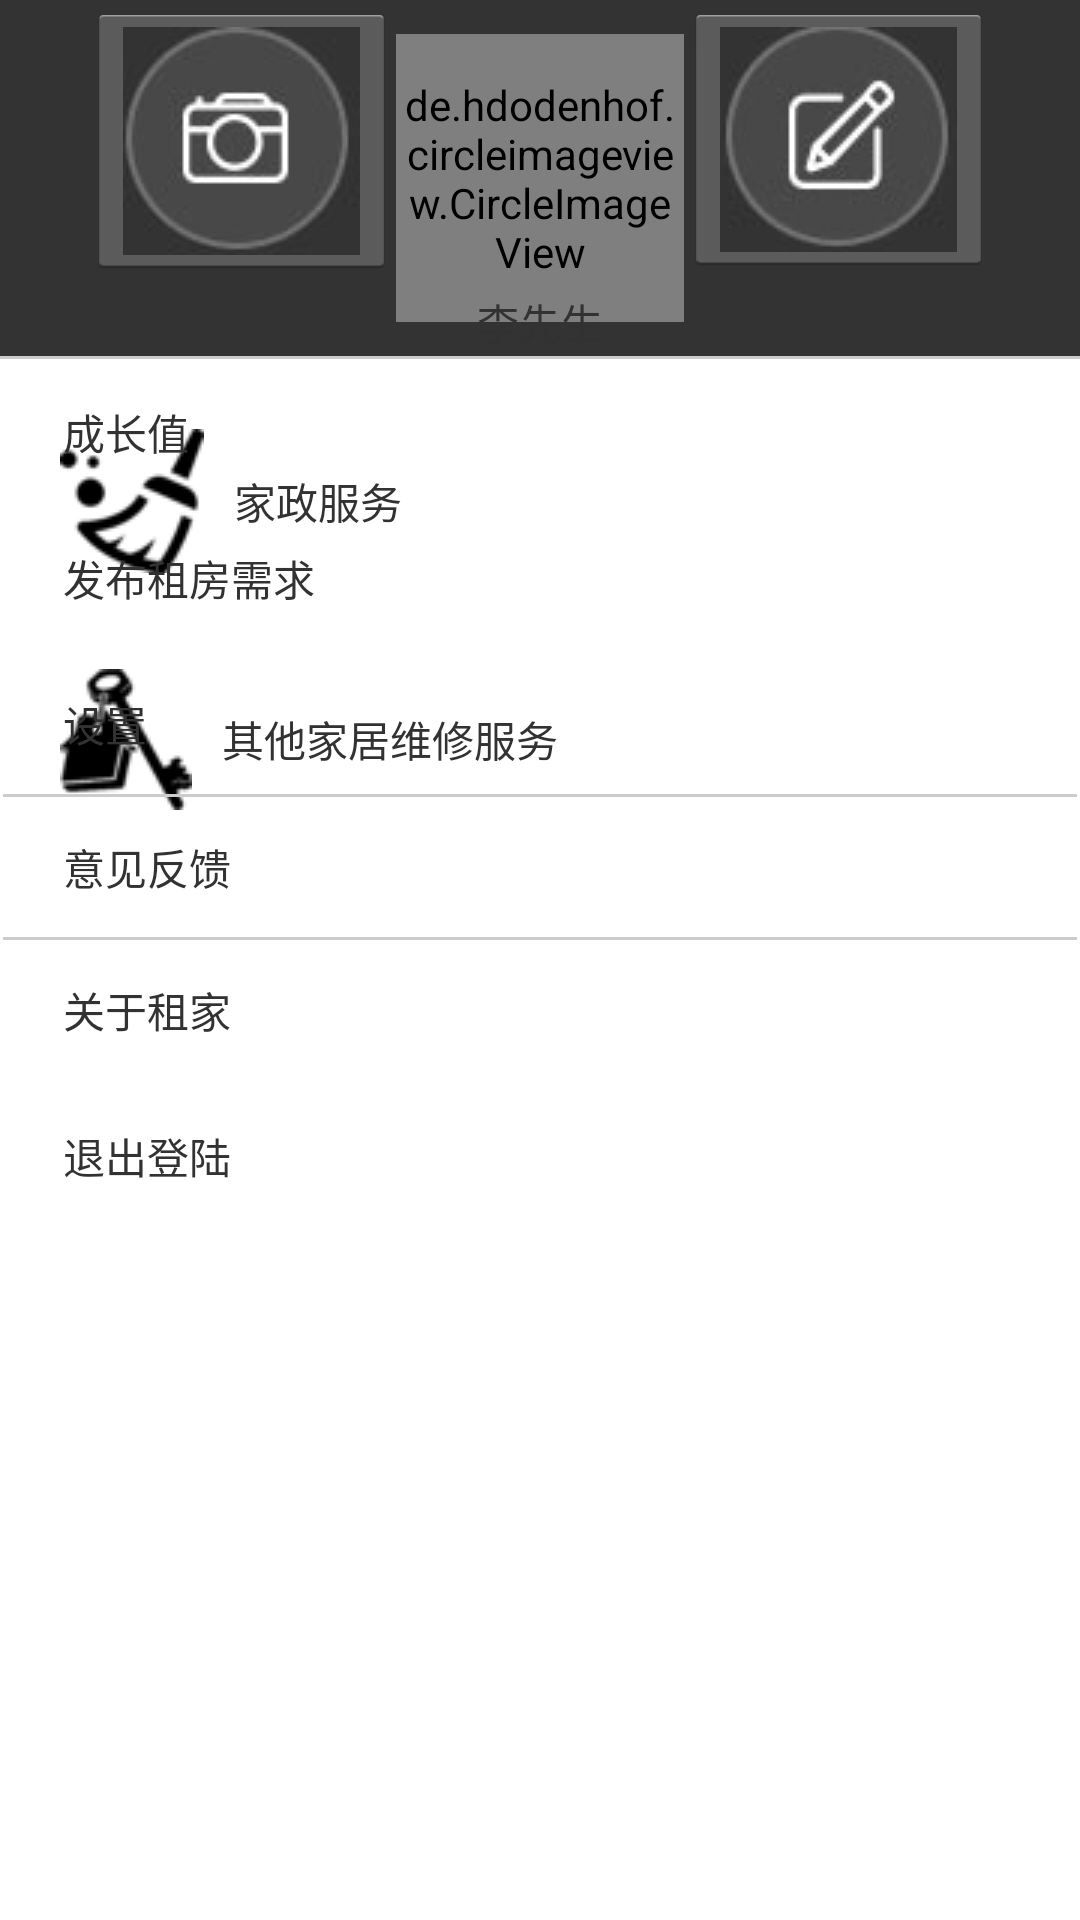

Android layout source for this screen:
<!-- AndroidManifest.xml: activity theme DarkThem -->
<!-- res/layout/activity_custom_main.xml -->
<RelativeLayout xmlns:android="http://schemas.android.com/apk/res/android"
    xmlns:tools="http://schemas.android.com/tools" android:layout_width="match_parent"
    android:layout_height="match_parent"
    tools:context=".custom.CustomMainActivity">

    <TabHost
        android:layout_width="fill_parent"
        android:layout_height="fill_parent"
        android:id="@+id/tabHost"
        android:layout_alignParentBottom="true"
        android:layout_centerHorizontal="true">

        <LinearLayout
            android:layout_width="fill_parent"
            android:layout_height="fill_parent"
            android:orientation="vertical">

            <FrameLayout
                android:id="@android:id/tabcontent"
                android:layout_width="fill_parent"
                android:layout_height="fill_parent"
                android:layout_weight="1">

                <LinearLayout
                    android:id="@+id/tab1"
                    android:layout_width="fill_parent"
                    android:layout_height="fill_parent"
                    android:orientation="vertical">

                </LinearLayout>

                <LinearLayout
                    android:id="@+id/tab2"
                    android:layout_width="fill_parent"
                    android:layout_height="fill_parent"
                    android:orientation="vertical">

                </LinearLayout>

                <LinearLayout
                    android:id="@+id/tab3"
                    android:layout_width="fill_parent"
                    android:layout_height="fill_parent"
                    android:orientation="vertical">

                    <FrameLayout
                        android:layout_width="fill_parent"
                        android:layout_height="wrap_content"
                        android:id="@+id/main_container"/>
                    <Button
                        android:layout_width="wrap_content"
                        android:layout_height="wrap_content"
                        android:text="add fragment"
                        android:onClick="addClick"/>
                    <RelativeLayout style="@style/ItemStyle"
                        android:onClick="moveClick">

                        <ImageView
                            style="@style/ItemLeftIconStyle"
                            android:src="@drawable/move_logo"
                            android:id="@+id/logo1"/>
                        <TextView
                            style="@style/ItemTextStyle"
                            android:text="@string/btn_move"
                            android:layout_toEndOf="@id/logo1" />

                        <ImageView
                            style="@style/ItemRightIconStyle"
                            android:src="@drawable/mail_arrow" />
                    </RelativeLayout>


                    <RelativeLayout style="@style/ItemStyle"
                        android:onClick="housekeeperClick">

                        <ImageView
                            style="@style/ItemLeftIconStyle"
                            android:src="@drawable/housekeeper_logo"
                            android:id="@+id/logo2"/>
                        <TextView
                            style="@style/ItemTextStyle"
                            android:text="@string/btn_housekeeper"
                            android:layout_toEndOf="@id/logo2" />

                        <ImageView
                            style="@style/ItemRightIconStyle"
                            android:src="@drawable/mail_arrow" />
                    </RelativeLayout>


                    <RelativeLayout style="@style/ItemStyle">

                        <ImageView
                            style="@style/ItemLeftIconStyle"
                            android:src="@drawable/other_service_logo"
                            android:id="@+id/logo3"/>
                        <TextView
                            style="@style/ItemTextStyle"
                            android:text="@string/btn_other"
                            android:layout_toEndOf="@id/logo3" />

                        <ImageView
                            style="@style/ItemRightIconStyle"
                            android:src="@drawable/mail_arrow"
                            android:onClick="otherClick" />
                    </RelativeLayout>

                </LinearLayout>

                <LinearLayout
                    android:id="@+id/tab4"
                    android:layout_width="fill_parent"
                    android:layout_height="fill_parent"
                    android:orientation="vertical">

                    <RelativeLayout style="@style/MainLayoutStyle"
                        android:layout_width="match_parent"
                        android:layout_height="wrap_content"
                        android:background="@color/brown_bg">

                        <ImageButton
                            android:layout_width="wrap_content"
                            android:layout_height="wrap_content"
                            android:id="@+id/imageButton4"
                            android:layout_toLeftOf="@+id/imgVAvater"
                            android:src="@drawable/shoot_me" />


                        <de.hdodenhof.circleimageview.CircleImageView
                            xmlns:app="http://schemas.android.com/apk/res-auto"
                            android:id="@+id/imgVAvater"
                            android:layout_width="96dp"
                            android:layout_height="96dp"
                            android:src="@drawable/avater_round_me"
                            app:border_width="2dp"
                            app:border_color="#FF000000"
                            android:layout_centerInParent="true" />
                        <TextView
                            android:id="@+id/txtVName"
                            android:text="李先生"
                            android:layout_width="wrap_content"
                            android:layout_height="wrap_content"
                            android:layout_below="@+id/imgVAvater"
                            android:layout_centerHorizontal="true" />

                        <ImageButton
                            android:layout_width="wrap_content"
                            android:layout_height="wrap_content"
                            android:id="@+id/imageButton5"
                            android:layout_toRightOf="@+id/imgVAvater"
                            android:src="@drawable/edit_me" />

                    </RelativeLayout>

                    <View style="@style/ItemSplitter" />

                    <LinearLayout style="@style/MainLayoutStyle" >

                        <RelativeLayout style="@style/ItemStyle"
                            android:onClick="zujiabangClick">

                            <TextView
                                style="@style/ItemTextStyle"
                                android:text="@string/btn_growth" />

                            <ImageView
                                style="@style/ItemRightIconStyle"
                                android:src="@drawable/mail_arrow" />
                        </RelativeLayout>

                    </LinearLayout>

                    <LinearLayout style="@style/MainLayoutStyle" >

                        <RelativeLayout style="@style/ItemStyle"
                            android:onClick="postWantClick">

                            <TextView
                                style="@style/ItemTextStyle"
                                android:text="@string/btn_postWant" />

                            <ImageView
                                style="@style/ItemRightIconStyle"
                                android:src="@drawable/mail_arrow" />
                        </RelativeLayout>

                    </LinearLayout>

                    <LinearLayout style="@style/MainLayoutStyle" >

                        <RelativeLayout style="@style/ItemStyle"
                            android:onClick="settingClick">

                            <TextView
                                style="@style/ItemTextStyle"
                                android:text="@string/btn_setting" />

                            <ImageView
                                style="@style/ItemRightIconStyle"
                                android:src="@drawable/mail_arrow" />
                        </RelativeLayout>

                        <View style="@style/ItemSplitter" />

                        <RelativeLayout style="@style/ItemStyle"
                            android:onClick="feedbackClick">

                            <TextView
                                style="@style/ItemTextStyle"
                                android:text="@string/btn_feedback" />

                            <ImageView
                                style="@style/ItemRightIconStyle"
                                android:src="@drawable/mail_arrow" />
                        </RelativeLayout>

                        <View style="@style/ItemSplitter" />

                        <RelativeLayout style="@style/ItemStyle"
                            android:onClick="aboutClick">

                            <TextView
                                style="@style/ItemTextStyle"
                                android:text="@string/btn_about" />

                            <ImageView
                                style="@style/ItemRightIconStyle"
                                android:src="@drawable/mail_arrow" />
                        </RelativeLayout>

                    </LinearLayout>

                    <LinearLayout style="@style/MainLayoutStyle"
                        android:onClick="logoutClick">

                        <RelativeLayout style="@style/ItemStyle">

                            <TextView
                                style="@style/ItemTextStyle"
                                android:text="@string/btn_logout" />

                            <ImageView
                                style="@style/ItemRightIconStyle"
                                android:src="@drawable/mail_arrow" />
                        </RelativeLayout>

                    </LinearLayout>
                </LinearLayout>

            </FrameLayout>

            <TabWidget
                android:id="@android:id/tabs"
                android:layout_width="fill_parent"
                android:layout_height="wrap_content"
                android:background="@color/brown_bg"></TabWidget>

        </LinearLayout>
    </TabHost>

</RelativeLayout>
<!-- resources referenced by this layout -->
<resources>
  <color name="brown_bg">#333333</color>
  <!-- drawable avater_round_me: png bitmap (drawable-mdpi, 104457 bytes) -->
  <!-- drawable edit_me: png bitmap (drawable-mdpi, 5000 bytes) -->
  <!-- drawable housekeeper_logo: png bitmap (drawable, 1783 bytes) -->
  <!-- drawable move_logo: png bitmap (drawable, 1707 bytes) -->
  <!-- drawable other_service_logo: png bitmap (drawable, 1920 bytes) -->
  <!-- drawable shoot_me: png bitmap (drawable-mdpi, 4819 bytes) -->
  <string name="btn_about">关于租家</string>
  <string name="btn_feedback">意见反馈</string>
  <string name="btn_growth">成长值</string>
  <string name="btn_housekeeper">家政服务</string>
  <string name="btn_logout">退出登陆</string>
  <string name="btn_move">搬家服务</string>
  <string name="btn_other">其他家居维修服务</string>
  <string name="btn_postWant">发布租房需求</string>
  <string name="btn_setting">设置</string>
  <style name="ItemLeftIconStyle">
          <item name="android:layout_width">wrap_content</item>
          <item name="android:layout_height">wrap_content</item>
          <item name="android:layout_marginLeft">@dimen/margin_span_inline</item>
          <item name="android:layout_marginTop">@dimen/margin_span_line</item>
          <item name="android:layout_marginBottom">@dimen/margin_span_line</item>
          <item name="android:layout_centerVertical">true</item>
          <item name="android:layout_alignParentLeft">true</item>
      </style>
  <style name="ItemRightIconStyle">
          <item name="android:layout_width">wrap_content</item>
          <item name="android:layout_height">wrap_content</item>
          <item name="android:layout_marginRight">10dp</item>
          <item name="android:layout_centerVertical">true</item>
          <item name="android:layout_alignParentRight">true</item>
      </style>
  <style name="ItemSplitter">
          <item name="android:background">#ffcccccc</item>
          <item name="android:layout_width">fill_parent</item>
          <item name="android:layout_height">1.0dip</item>
      </style>
  <style name="ItemStyle">
          <item name="android:layout_width">fill_parent</item>
          <item name="android:layout_height">wrap_content</item>
          <item name="android:layout_margin">10dp</item>
      </style>
  <style name="ItemTextStyle">
          <item name="android:layout_width">wrap_content</item>
          <item name="android:layout_height">wrap_content</item>
          <item name="android:layout_centerVertical">true</item>
          <item name="android:layout_marginLeft">10dp</item>
          <item name="android:layout_marginTop">3dp</item>
          <item name="android:layout_marginBottom">3dp</item>
         
      </style>
  <style name="MainLayoutStyle">
          <item name="android:layout_height">wrap_content</item>
          <item name="android:layout_width">match_parent</item>
          <item name="android:padding">1dp</item>
          <item name="android:orientation">vertical</item>
      </style>
  <style name="DarkThem" parent="android:Theme.Holo.Light.DarkActionBar" />
  <dimen name="margin_span_inline">10dp</dimen>
  <dimen name="margin_span_line">6dp</dimen>
</resources>
